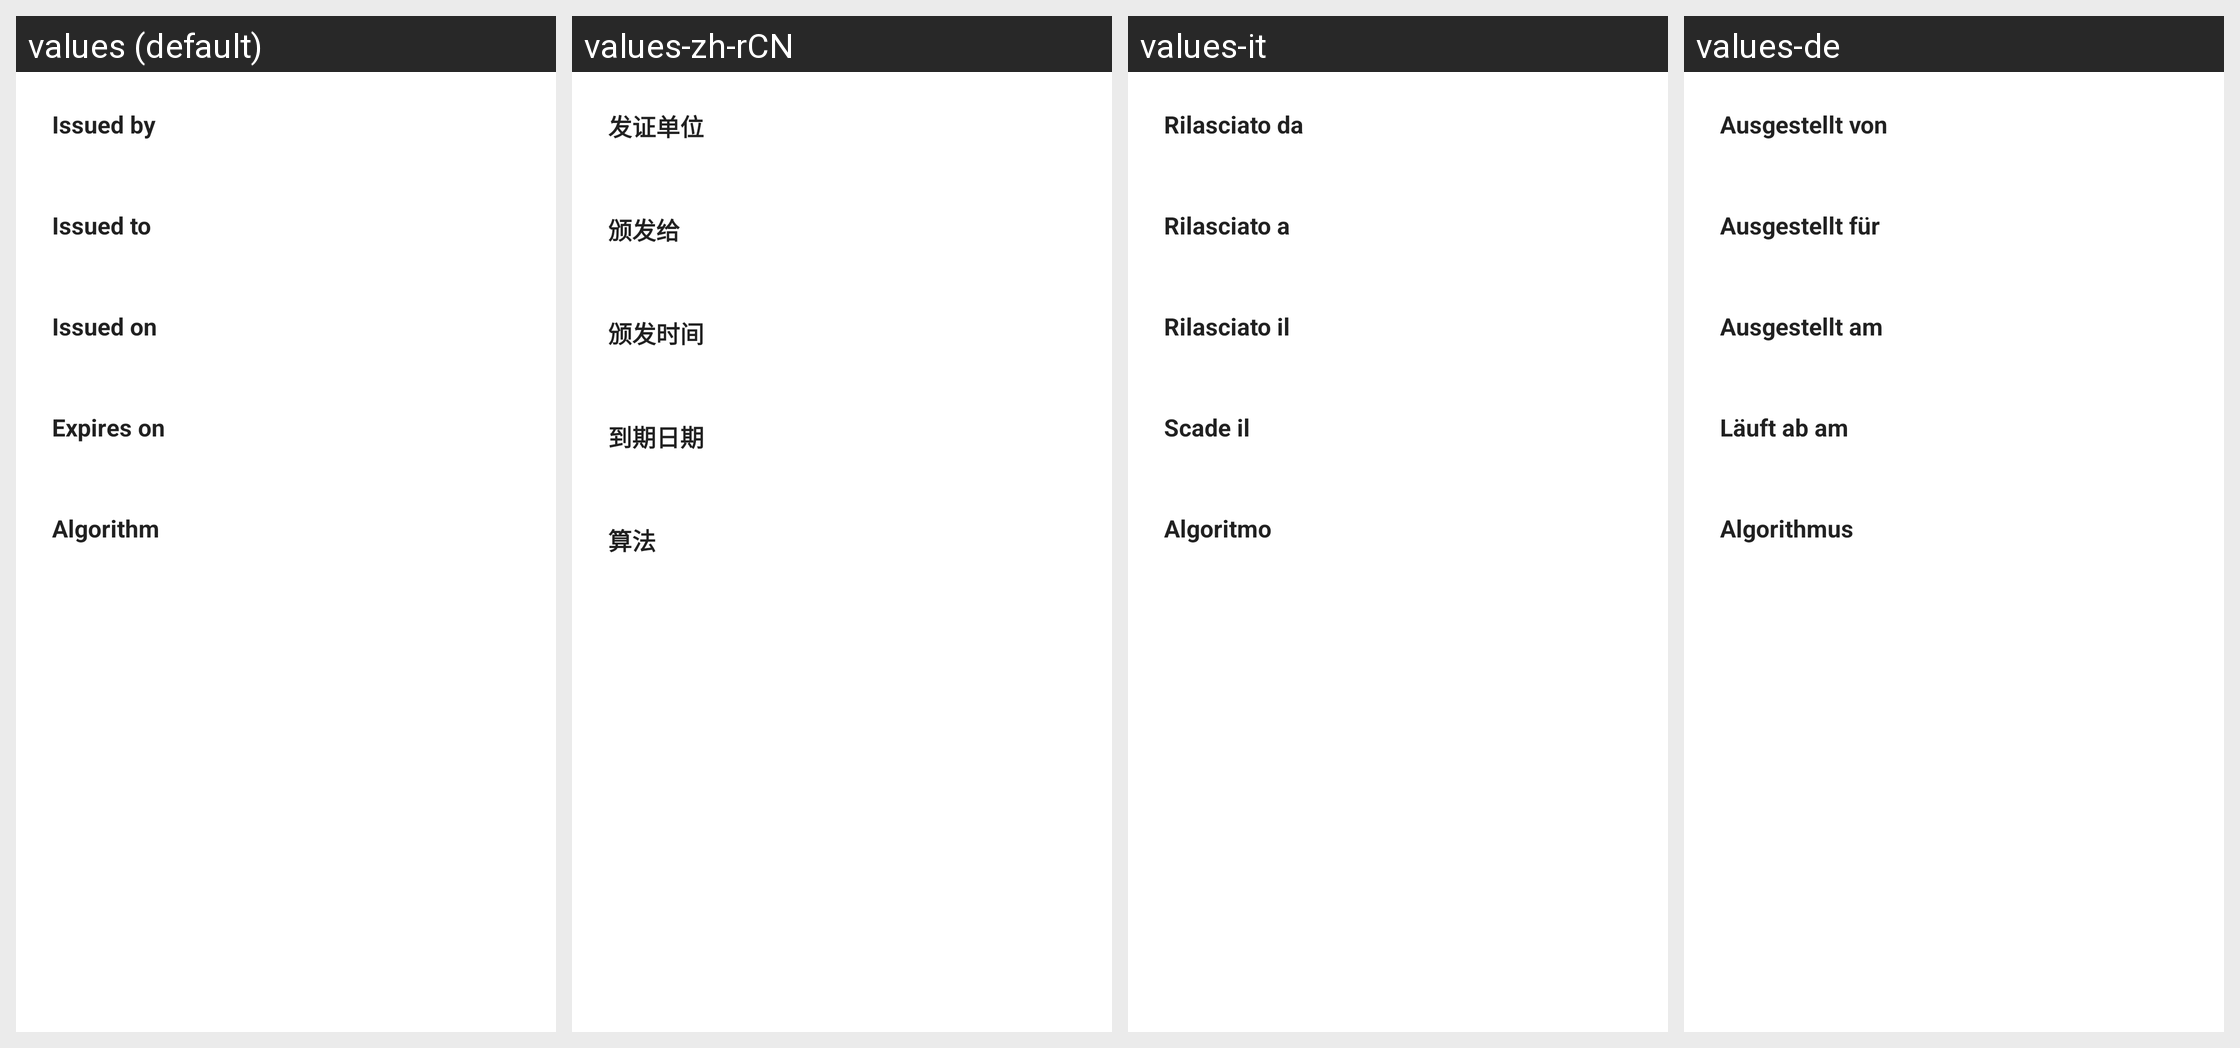

Here is an Android app screen in its default locale and in the app's own translations. Write out the translated-string differences for the strings that appear on this screen.
Android screen res/layout/dialog_ssl_info.xml rendered under 4 locales, left to right: values (default), values-zh-rCN, values-it, values-de. Device: Nexus 5 (rendered at 1080×1920; each locale shown at half size, 540×960, under a caption strip naming it); theme Theme.MaterialComponents.DayNight.NoActionBar.
Other locales in the repository, not shown: values-ar, values-cs, values-el, values-es, values-fa, values-fr, values-hu, values-iw, values-ja, values-ko, values-lt, values-nl, values-pl, values-pt, values-pt-rBR, values-pt-rPT, values-ru, values-sr, values-tr, values-zh-rTW.
Strings drawn on this screen, with the default value and each locale's value (text and hints the layout hard-codes, and strings that could not be matched under every locale, appear in the picture but are not listed):

ssl_info_issued_by
  values: Issued by
  values-zh-rCN: 发证单位
  values-it: Rilasciato da
  values-de: Ausgestellt von

ssl_info_issued_to
  values: Issued to
  values-zh-rCN: 颁发给
  values-it: Rilasciato a
  values-de: Ausgestellt für

ssl_info_issued_on
  values: Issued on
  values-zh-rCN: 颁发时间
  values-it: Rilasciato il
  values-de: Ausgestellt am

ssl_info_expires_on
  values: Expires on
  values-zh-rCN: 到期日期
  values-it: Scade il
  values-de: Läuft ab am

algorithm
  values: Algorithm
  values-zh-rCN: 算法
  values-it: Algoritmo
  values-de: Algorithmus
